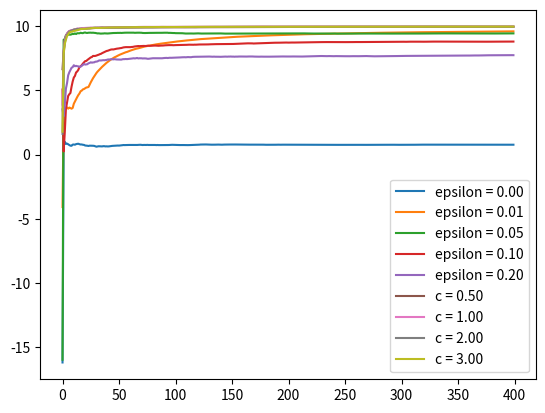

Reproduce this figure in Python.
import argparse

parser = argparse.ArgumentParser(description="simple epsilon-greedy k-armed bandit visualization")

parser.add_argument("-i", dest="iterations", required=False, help="number of iterations for each evaluation, default 20000", metavar="n", type=int, default = 20000)

args = parser.parse_args()

iterations = args.iterations

import random
import numpy as np
import matplotlib.pyplot as plt

def k_armed_bandit(k, epsilon, iterations, distributions):

    total_reward = 0
    history = []

    values = np.zeros(shape=(k,2))
    for i in range(iterations):
        if random.random() < epsilon:
            n = random.randint(0, k - 1)
        else:
            n = randargmax(values[:,0])
        reward = random.gauss(distributions[n][0], distributions[n][1])
        values[n,1] += 1
        values[n,0] += (reward - values[n,0]) / values[n, 1]
        total_reward += reward
        if i % 50 == 1:
            history.append(total_reward / i)

    print("Average reward after {} iterations with epsilon = {}: {}".format(iterations, epsilon, total_reward / iterations))

    return np.asarray(history)

def UCB(k, c, iterations, distributions):

    total_reward = 0
    history = []

    values = np.zeros(shape=(k, 2))
    values[:, 1] = 1E-8

    for i in range(iterations):
        n = randargmax(values[:, 0] + c * np.sqrt(np.log(i + 1) / values[:, 1]))
        reward = random.gauss(distributions[n][0], distributions[n][1])
        values[n, 1] += 1
        values[n, 0] += (reward - values[n, 0]) / values[n, 1]
        total_reward += reward
        if i % 50 == 1:
            history.append(total_reward / i)

    print("Average reward for UCB after {} iterations with c = {}: {}".format(iterations, c,
                                                                            total_reward / iterations))

    return np.asarray(history)

def randargmax(b):
    return np.random.choice(np.flatnonzero(b == b.max()))

if __name__ == "__main__":

    k = 10

    distributions = []

    for m in range(k):
        mean = random.uniform(-10, 10)
        variance = random.uniform(.5, 5)
        distributions.append([mean, variance])

    epsilons = [0, 0.01, 0.05, 0.1, 0.2]
    cs = [.5, 1, 2, 3]

    for epsilon in epsilons:
        data = k_armed_bandit(10, epsilon, iterations, distributions=distributions)
        plt.plot(np.arange(len(data)), data, label = "epsilon = {:0.2f}".format(epsilon))

    for c in cs:
        data = UCB(10, c, iterations, distributions=distributions)
        plt.plot(np.arange(len(data)), data, label = "c = {:0.2f}".format(c))

    plt.legend(loc='best')
    plt.savefig('epsilon-greedy.png')
    plt.show()
